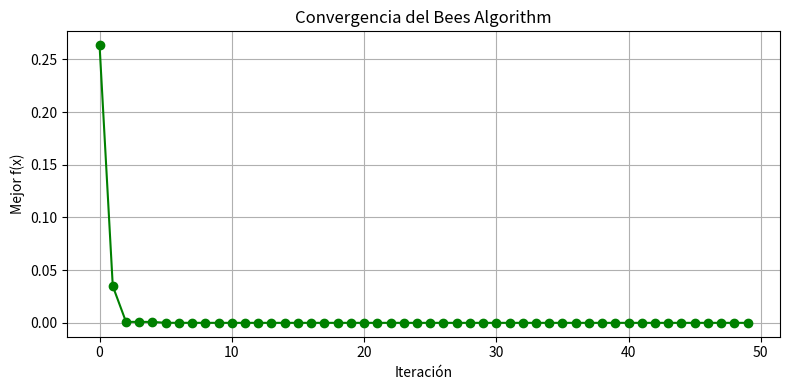

The matplotlib source for this figure:
import random
import matplotlib.pyplot as plt
import numpy as np
import os

class BeesAlgorithm:
    def __init__(self, objective_function, lower_bound, upper_bound, params):
        self.f = objective_function
        self.lower = lower_bound
        self.upper = upper_bound
        self.n = params["n"]       # Exploradoras
        self.m = params["m"]       # Sitios seleccionados
        self.e = params["e"]       # Sitios élite
        self.nep = params["nep"]   # Reclutas en élite
        self.nsp = params["nsp"]   # Reclutas en otros sitios
        self.ngh = params["ngh"]   # Radio del vecindario
        self.max_iter = params["max_iter"]

    def _random_solution(self):
        return random.uniform(self.lower, self.upper)

    def _neighborhood(self, x):
        delta = random.uniform(-self.ngh, self.ngh)
        neighbor = x + delta
        return max(self.lower, min(neighbor, self.upper))

    def search(self):
        os.makedirs("img", exist_ok=True)

        population = [self._random_solution() for _ in range(self.n)]
        best_solution = min(population, key=self.f)

        history_fx = []
        history_elite = []
        history_sites = []
        history_scouts = []

        for it in range(self.max_iter):
            population.sort(key=self.f)
            new_population = []

            elite_sites = []
            selected_sites = []

            # Élite
            for i in range(self.e):
                patch_center = population[i]
                recruits = [self._neighborhood(patch_center) for _ in range(self.nep)]
                best_patch = min(recruits, key=self.f)
                new_population.append(best_patch)
                elite_sites.append(best_patch)

            # Resto de sitios
            for i in range(self.e, self.m):
                patch_center = population[i]
                recruits = [self._neighborhood(patch_center) for _ in range(self.nsp)]
                best_patch = min(recruits, key=self.f)
                new_population.append(best_patch)
                selected_sites.append(best_patch)

            # Exploradoras
            scouts = [self._random_solution() for _ in range(self.n - self.m)]
            new_population.extend(scouts)

            # Historial
            population = new_population
            best_candidate = min(population, key=self.f)
            if self.f(best_candidate) < self.f(best_solution):
                best_solution = best_candidate

            history_fx.append(self.f(best_solution))
            history_elite.append(elite_sites)
            history_sites.append(selected_sites)
            history_scouts.append(scouts)

            # Guardar imagen por iteración
            self._plot_iteration(it, elite_sites, selected_sites, scouts)

        # Gráfica de convergencia
        self._plot_convergence(history_fx)

        return best_solution

    def _plot_iteration(self, iter_num, elites, sites, scouts):
        x_curve = np.linspace(self.lower, self.upper, 400)
        y_curve = x_curve ** 2

        plt.figure(figsize=(8, 4))
        plt.plot(x_curve, y_curve, color='lightgray', label="f(x) = x²")
        plt.scatter(scouts, [self.f(x) for x in scouts], color='skyblue', label='Exploradoras')
        plt.scatter(sites, [self.f(x) for x in sites], color='orange', label='Sitios Seleccionados')
        plt.scatter(elites, [self.f(x) for x in elites], color='crimson', label='Élite')
        plt.title(f"Iteración {iter_num + 1}")
        plt.xlabel("x")
        plt.ylabel("f(x)")
        plt.legend()
        plt.grid(True)
        plt.tight_layout()
        plt.savefig(f"img/bees_iter_{iter_num+1:02d}.png")
        plt.close()

    def _plot_convergence(self, fx_history):
        plt.figure(figsize=(8, 4))
        plt.plot(fx_history, marker='o', color='green')
        plt.title("Convergencia del Bees Algorithm")
        plt.xlabel("Iteración")
        plt.ylabel("Mejor f(x)")
        plt.grid(True)
        plt.tight_layout()
        plt.savefig("img/bees_convergencia.png")
        plt.show()

# --- USO ---

if __name__ == "__main__":
    def objective(x):
        return x ** 2

    params = {
        "n": 30,
        "m": 10,
        "e": 3,
        "nep": 5,
        "nsp": 3,
        "ngh": 1.0,
        "max_iter": 50
    }

    bees = BeesAlgorithm(objective, lower_bound=-100, upper_bound=100, params=params)
    best = bees.search()
    print("Mejor solución encontrada:", best, "con f(x) =", objective(best))
